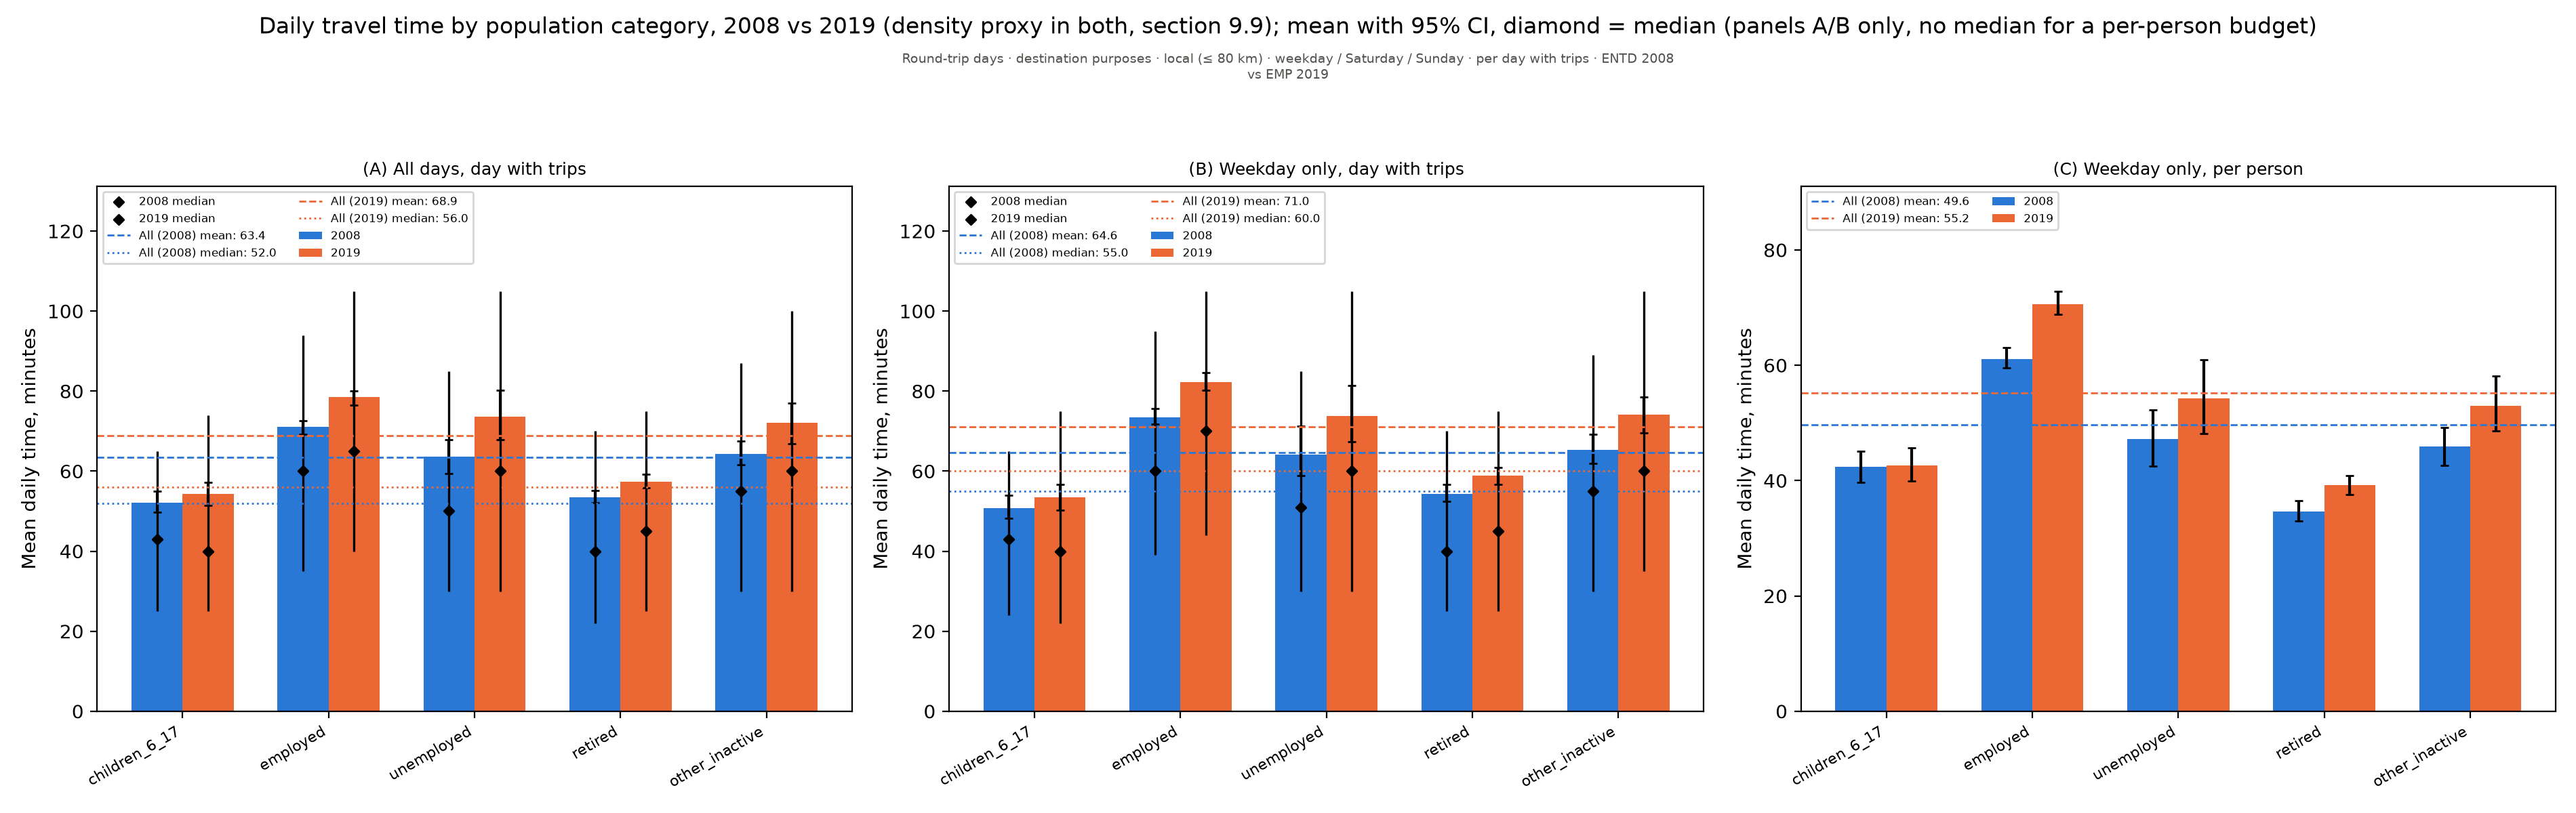

The file beside this chart, header and first rows:
figure, panel, scope, survey, group, subgroup, quantity, unit, days, basis, n, mean, ci_low, ci_high, median, p25, p75, ratio, ratio_ci_low, ratio_ci_high
compare_time_by_category, (A) All days, day with trips, Round-trip days · destination purposes ·…, ENTD 2008 vs EMP 2019, Children 6–17, 2008, Mean daily time, minutes, minutes, weekday / Saturday / Sunday, per day with trips, 2568, 52.1, 49.78, 54.97, 43.0, 25.0, 65.0, , , 
compare_time_by_category, (A) All days, day with trips, Round-trip days · destination purposes ·…, ENTD 2008 vs EMP 2019, Employed, 2008, Mean daily time, minutes, minutes, weekday / Saturday / Sunday, per day with trips, 15505, 71.05, 69.26, 72.66, 60.0, 35.0, 94.0, , , 
compare_time_by_category, (A) All days, day with trips, Round-trip days · destination purposes ·…, ENTD 2008 vs EMP 2019, Unemployed, 2008, Mean daily time, minutes, minutes, weekday / Saturday / Sunday, per day with trips, 1288, 63.61, 59.44, 67.8, 50.0, 30.0, 85.0, , , 
compare_time_by_category, (A) All days, day with trips, Round-trip days · destination purposes ·…, ENTD 2008 vs EMP 2019, Retired, 2008, Mean daily time, minutes, minutes, weekday / Saturday / Sunday, per day with trips, 8444, 53.48, 52.13, 55.2, 40.0, 22.0, 70.0, , , 
compare_time_by_category, (A) All days, day with trips, Round-trip days · destination purposes ·…, ENTD 2008 vs EMP 2019, Other inactive, 2008, Mean daily time, minutes, minutes, weekday / Saturday / Sunday, per day with trips, 2831, 64.37, 61.65, 67.48, 55.0, 30.0, 87.0, , , 
compare_time_by_category, (A) All days, day with trips, Round-trip days · destination purposes ·…, ENTD 2008 vs EMP 2019, Children 6–17, 2019, Mean daily time, minutes, minutes, weekday / Saturday / Sunday, per day with trips, 1076, 54.27, 51.43, 57.21, 40.0, 25.0, 74.0, , , 
compare_time_by_category, (A) All days, day with trips, Round-trip days · destination purposes ·…, ENTD 2008 vs EMP 2019, Employed, 2019, Mean daily time, minutes, minutes, weekday / Saturday / Sunday, per day with trips, 5101, 78.5, 76.57, 80.07, 65.0, 40.0, 105.0, , , 
compare_time_by_category, (A) All days, day with trips, Round-trip days · destination purposes ·…, ENTD 2008 vs EMP 2019, Unemployed, 2019, Mean daily time, minutes, minutes, weekday / Saturday / Sunday, per day with trips, 643, 73.63, 67.83, 80.29, 60.0, 30.0, 105.0, , , 
compare_time_by_category, (A) All days, day with trips, Round-trip days · destination purposes ·…, ENTD 2008 vs EMP 2019, Retired, 2019, Mean daily time, minutes, minutes, weekday / Saturday / Sunday, per day with trips, 4109, 57.41, 55.77, 59.29, 45.0, 25.0, 75.0, , , 
compare_time_by_category, (A) All days, day with trips, Round-trip days · destination purposes ·…, ENTD 2008 vs EMP 2019, Other inactive, 2019, Mean daily time, minutes, minutes, weekday / Saturday / Sunday, per day with trips, 980, 72, 66.89, 76.99, 60.0, 30.0, 100.0, , , 
compare_time_by_category, (A) All days, day with trips, Round-trip days · destination purposes ·…, ENTD 2008 vs EMP 2019, All, All (2008) mean: 63.4, Mean daily time, minutes, minutes, weekday / Saturday / Sunday, per day with trips, , 63.37, , , , , , , , 
compare_time_by_category, (A) All days, day with trips, Round-trip days · destination purposes ·…, ENTD 2008 vs EMP 2019, All, All (2008) median: 52.0, Mean daily time, minutes, minutes, weekday / Saturday / Sunday, per day with trips, , , , , 52.0, , , , , 
compare_time_by_category, (A) All days, day with trips, Round-trip days · destination purposes ·…, ENTD 2008 vs EMP 2019, All, All (2019) mean: 68.9, Mean daily time, minutes, minutes, weekday / Saturday / Sunday, per day with trips, , 68.89, , , , , , , , 
compare_time_by_category, (A) All days, day with trips, Round-trip days · destination purposes ·…, ENTD 2008 vs EMP 2019, All, All (2019) median: 56.0, Mean daily time, minutes, minutes, weekday / Saturday / Sunday, per day with trips, , , , , 56.0, , , , , 
compare_time_by_category, (A) All days, day with trips, Round-trip days · destination purposes ·…, ENTD 2008 vs EMP 2019, Children 6–17, , Mean daily time, minutes, minutes, weekday / Saturday / Sunday, per day with trips, 1076, , 51.43, 57.21, , , , , , 
compare_time_by_category, (A) All days, day with trips, Round-trip days · destination purposes ·…, ENTD 2008 vs EMP 2019, Employed, , Mean daily time, minutes, minutes, weekday / Saturday / Sunday, per day with trips, 5101, , 76.57, 80.07, , , , , , 
compare_time_by_category, (A) All days, day with trips, Round-trip days · destination purposes ·…, ENTD 2008 vs EMP 2019, Unemployed, , Mean daily time, minutes, minutes, weekday / Saturday / Sunday, per day with trips, 643, , 67.83, 80.29, , , , , , 
compare_time_by_category, (A) All days, day with trips, Round-trip days · destination purposes ·…, ENTD 2008 vs EMP 2019, Retired, , Mean daily time, minutes, minutes, weekday / Saturday / Sunday, per day with trips, 4109, , 55.77, 59.29, , , , , , 
compare_time_by_category, (A) All days, day with trips, Round-trip days · destination purposes ·…, ENTD 2008 vs EMP 2019, Other inactive, , Mean daily time, minutes, minutes, weekday / Saturday / Sunday, per day with trips, 980, , 66.89, 76.99, , , , , , 
compare_time_by_category, (A) All days, day with trips, Round-trip days · destination purposes ·…, ENTD 2008 vs EMP 2019, Children 6–17, 2019/2008, Mean daily time, minutes, minutes, weekday / Saturday / Sunday, per day with trips, 2568, , , , , , , 1.042, 0.986, 1.112
compare_time_by_category, (A) All days, day with trips, Round-trip days · destination purposes ·…, ENTD 2008 vs EMP 2019, Employed, 2019/2008, Mean daily time, minutes, minutes, weekday / Saturday / Sunday, per day with trips, 15505, , , , , , , 1.105, 1.067, 1.137
compare_time_by_category, (A) All days, day with trips, Round-trip days · destination purposes ·…, ENTD 2008 vs EMP 2019, Unemployed, 2019/2008, Mean daily time, minutes, minutes, weekday / Saturday / Sunday, per day with trips, 1288, , , , , , , 1.157, 1.053, 1.277
compare_time_by_category, (A) All days, day with trips, Round-trip days · destination purposes ·…, ENTD 2008 vs EMP 2019, Retired, 2019/2008, Mean daily time, minutes, minutes, weekday / Saturday / Sunday, per day with trips, 8444, , , , , , , 1.074, 1.028, 1.116
compare_time_by_category, (A) All days, day with trips, Round-trip days · destination purposes ·…, ENTD 2008 vs EMP 2019, Other inactive, 2019/2008, Mean daily time, minutes, minutes, weekday / Saturday / Sunday, per day with trips, 2831, , , , , , , 1.119, 1.033, 1.206
compare_time_by_category, (B) Weekday only, day with trips, Round-trip days · destination purposes ·…, ENTD 2008 vs EMP 2019, Children 6–17, 2008, Mean daily time, minutes, minutes, weekday / Saturday / Sunday, per day with trips, 1253, 50.74, 48.27, 54.03, 43.0, 24.0, 65.0, , , 
compare_time_by_category, (B) Weekday only, day with trips, Round-trip days · destination purposes ·…, ENTD 2008 vs EMP 2019, Employed, 2008, Mean daily time, minutes, minutes, weekday / Saturday / Sunday, per day with trips, 7197, 73.48, 71.71, 75.65, 60.0, 39.0, 95.0, , , 
compare_time_by_category, (B) Weekday only, day with trips, Round-trip days · destination purposes ·…, ENTD 2008 vs EMP 2019, Unemployed, 2008, Mean daily time, minutes, minutes, weekday / Saturday / Sunday, per day with trips, 596, 64.13, 58.93, 71.25, 51.0, 30.0, 85.0, , , 
compare_time_by_category, (B) Weekday only, day with trips, Round-trip days · destination purposes ·…, ENTD 2008 vs EMP 2019, Retired, 2008, Mean daily time, minutes, minutes, weekday / Saturday / Sunday, per day with trips, 3635, 54.36, 52.4, 56.71, 40.0, 25.0, 70.0, , , 
compare_time_by_category, (B) Weekday only, day with trips, Round-trip days · destination purposes ·…, ENTD 2008 vs EMP 2019, Other inactive, 2008, Mean daily time, minutes, minutes, weekday / Saturday / Sunday, per day with trips, 1324, 65.33, 61.92, 69.13, 55.0, 30.0, 89.0, , , 
compare_time_by_category, (B) Weekday only, day with trips, Round-trip days · destination purposes ·…, ENTD 2008 vs EMP 2019, Children 6–17, 2019, Mean daily time, minutes, minutes, weekday / Saturday / Sunday, per day with trips, 861, 53.39, 50.2, 56.69, 40.0, 22.0, 75.0, , , 
compare_time_by_category, (B) Weekday only, day with trips, Round-trip days · destination purposes ·…, ENTD 2008 vs EMP 2019, Employed, 2019, Mean daily time, minutes, minutes, weekday / Saturday / Sunday, per day with trips, 4045, 82.2, 80.14, 84.58, 70.0, 44.0, 105.0, , , 
compare_time_by_category, (B) Weekday only, day with trips, Round-trip days · destination purposes ·…, ENTD 2008 vs EMP 2019, Unemployed, 2019, Mean daily time, minutes, minutes, weekday / Saturday / Sunday, per day with trips, 502, 73.71, 67.28, 81.39, 60.0, 30.0, 105.0, , , 
compare_time_by_category, (B) Weekday only, day with trips, Round-trip days · destination purposes ·…, ENTD 2008 vs EMP 2019, Retired, 2019, Mean daily time, minutes, minutes, weekday / Saturday / Sunday, per day with trips, 3222, 58.84, 56.72, 60.85, 45.0, 25.0, 75.0, , , 
compare_time_by_category, (B) Weekday only, day with trips, Round-trip days · destination purposes ·…, ENTD 2008 vs EMP 2019, Other inactive, 2019, Mean daily time, minutes, minutes, weekday / Saturday / Sunday, per day with trips, 778, 74.16, 69.47, 78.47, 60.0, 35.0, 105.0, , , 
compare_time_by_category, (B) Weekday only, day with trips, Round-trip days · destination purposes ·…, ENTD 2008 vs EMP 2019, All, All (2008) mean: 64.6, Mean daily time, minutes, minutes, weekday / Saturday / Sunday, per day with trips, , 64.64, , , , , , , , 
compare_time_by_category, (B) Weekday only, day with trips, Round-trip days · destination purposes ·…, ENTD 2008 vs EMP 2019, All, All (2008) median: 55.0, Mean daily time, minutes, minutes, weekday / Saturday / Sunday, per day with trips, , , , , 55.0, , , , , 
compare_time_by_category, (B) Weekday only, day with trips, Round-trip days · destination purposes ·…, ENTD 2008 vs EMP 2019, All, All (2019) mean: 71.0, Mean daily time, minutes, minutes, weekday / Saturday / Sunday, per day with trips, , 71, , , , , , , , 
compare_time_by_category, (B) Weekday only, day with trips, Round-trip days · destination purposes ·…, ENTD 2008 vs EMP 2019, All, All (2019) median: 60.0, Mean daily time, minutes, minutes, weekday / Saturday / Sunday, per day with trips, , , , , 60.0, , , , , 
compare_time_by_category, (B) Weekday only, day with trips, Round-trip days · destination purposes ·…, ENTD 2008 vs EMP 2019, Children 6–17, , Mean daily time, minutes, minutes, weekday / Saturday / Sunday, per day with trips, 861, , 50.2, 56.69, , , , , , 
compare_time_by_category, (B) Weekday only, day with trips, Round-trip days · destination purposes ·…, ENTD 2008 vs EMP 2019, Employed, , Mean daily time, minutes, minutes, weekday / Saturday / Sunday, per day with trips, 4045, , 80.14, 84.58, , , , , , 
compare_time_by_category, (B) Weekday only, day with trips, Round-trip days · destination purposes ·…, ENTD 2008 vs EMP 2019, Unemployed, , Mean daily time, minutes, minutes, weekday / Saturday / Sunday, per day with trips, 502, , 67.28, 81.39, , , , , , 
compare_time_by_category, (B) Weekday only, day with trips, Round-trip days · destination purposes ·…, ENTD 2008 vs EMP 2019, Retired, , Mean daily time, minutes, minutes, weekday / Saturday / Sunday, per day with trips, 3222, , 56.72, 60.85, , , , , , 
compare_time_by_category, (B) Weekday only, day with trips, Round-trip days · destination purposes ·…, ENTD 2008 vs EMP 2019, Other inactive, , Mean daily time, minutes, minutes, weekday / Saturday / Sunday, per day with trips, 778, , 69.47, 78.47, , , , , , 
compare_time_by_category, (B) Weekday only, day with trips, Round-trip days · destination purposes ·…, ENTD 2008 vs EMP 2019, Children 6–17, 2019/2008, Mean daily time, minutes, minutes, weekday / Saturday / Sunday, per day with trips, 1253, , , , , , , 1.052, 0.9829, 1.127
compare_time_by_category, (B) Weekday only, day with trips, Round-trip days · destination purposes ·…, ENTD 2008 vs EMP 2019, Employed, 2019/2008, Mean daily time, minutes, minutes, weekday / Saturday / Sunday, per day with trips, 7197, , , , , , , 1.119, 1.085, 1.155
compare_time_by_category, (B) Weekday only, day with trips, Round-trip days · destination purposes ·…, ENTD 2008 vs EMP 2019, Unemployed, 2019/2008, Mean daily time, minutes, minutes, weekday / Saturday / Sunday, per day with trips, 596, , , , , , , 1.149, 1.019, 1.278
compare_time_by_category, (B) Weekday only, day with trips, Round-trip days · destination purposes ·…, ENTD 2008 vs EMP 2019, Retired, 2019/2008, Mean daily time, minutes, minutes, weekday / Saturday / Sunday, per day with trips, 3635, , , , , , , 1.082, 1.036, 1.12
compare_time_by_category, (B) Weekday only, day with trips, Round-trip days · destination purposes ·…, ENTD 2008 vs EMP 2019, Other inactive, 2019/2008, Mean daily time, minutes, minutes, weekday / Saturday / Sunday, per day with trips, 1324, , , , , , , 1.135, 1.046, 1.225
compare_time_by_category, (C) Weekday only, per person, Round-trip days · destination purposes ·…, ENTD 2008 vs EMP 2019, Children 6–17, 2008, Mean daily time, minutes, minutes, weekday / Saturday / Sunday, per person, 1502, 42.34, 39.72, 45.13, , , , , , 
compare_time_by_category, (C) Weekday only, per person, Round-trip days · destination purposes ·…, ENTD 2008 vs EMP 2019, Employed, 2008, Mean daily time, minutes, minutes, weekday / Saturday / Sunday, per person, 8658, 61.12, 59.54, 63.08, , , , , , 
compare_time_by_category, (C) Weekday only, per person, Round-trip days · destination purposes ·…, ENTD 2008 vs EMP 2019, Unemployed, 2008, Mean daily time, minutes, minutes, weekday / Saturday / Sunday, per person, 796, 47.24, 42.46, 52.3, , , , , , 
compare_time_by_category, (C) Weekday only, per person, Round-trip days · destination purposes ·…, ENTD 2008 vs EMP 2019, Retired, 2008, Mean daily time, minutes, minutes, weekday / Saturday / Sunday, per person, 5709, 34.58, 33, 36.5, , , , , , 
compare_time_by_category, (C) Weekday only, per person, Round-trip days · destination purposes ·…, ENTD 2008 vs EMP 2019, Other inactive, 2008, Mean daily time, minutes, minutes, weekday / Saturday / Sunday, per person, 1876, 45.93, 42.65, 49.15, , , , , , 
compare_time_by_category, (C) Weekday only, per person, Round-trip days · destination purposes ·…, ENTD 2008 vs EMP 2019, Children 6–17, 2019, Mean daily time, minutes, minutes, weekday / Saturday / Sunday, per person, 1256, 42.59, 39.91, 45.7, , , , , , 
compare_time_by_category, (C) Weekday only, per person, Round-trip days · destination purposes ·…, ENTD 2008 vs EMP 2019, Employed, 2019, Mean daily time, minutes, minutes, weekday / Saturday / Sunday, per person, 5741, 70.61, 68.8, 72.87, , , , , , 
compare_time_by_category, (C) Weekday only, per person, Round-trip days · destination purposes ·…, ENTD 2008 vs EMP 2019, Unemployed, 2019, Mean daily time, minutes, minutes, weekday / Saturday / Sunday, per person, 740, 54.2, 48.18, 60.91, , , , , , 
compare_time_by_category, (C) Weekday only, per person, Round-trip days · destination purposes ·…, ENTD 2008 vs EMP 2019, Retired, 2019, Mean daily time, minutes, minutes, weekday / Saturday / Sunday, per person, 4907, 39.18, 37.56, 40.87, , , , , , 
compare_time_by_category, (C) Weekday only, per person, Round-trip days · destination purposes ·…, ENTD 2008 vs EMP 2019, Other inactive, 2019, Mean daily time, minutes, minutes, weekday / Saturday / Sunday, per person, 1168, 52.93, 48.57, 58.08, , , , , , 
compare_time_by_category, (C) Weekday only, per person, Round-trip days · destination purposes ·…, ENTD 2008 vs EMP 2019, All, All (2008) mean: 49.6, Mean daily time, minutes, minutes, weekday / Saturday / Sunday, per person, , 49.64, , , , , , , , 
compare_time_by_category, (C) Weekday only, per person, Round-trip days · destination purposes ·…, ENTD 2008 vs EMP 2019, All, All (2019) mean: 55.2, Mean daily time, minutes, minutes, weekday / Saturday / Sunday, per person, , 55.2, , , , , , , , 
... 10 more rows
